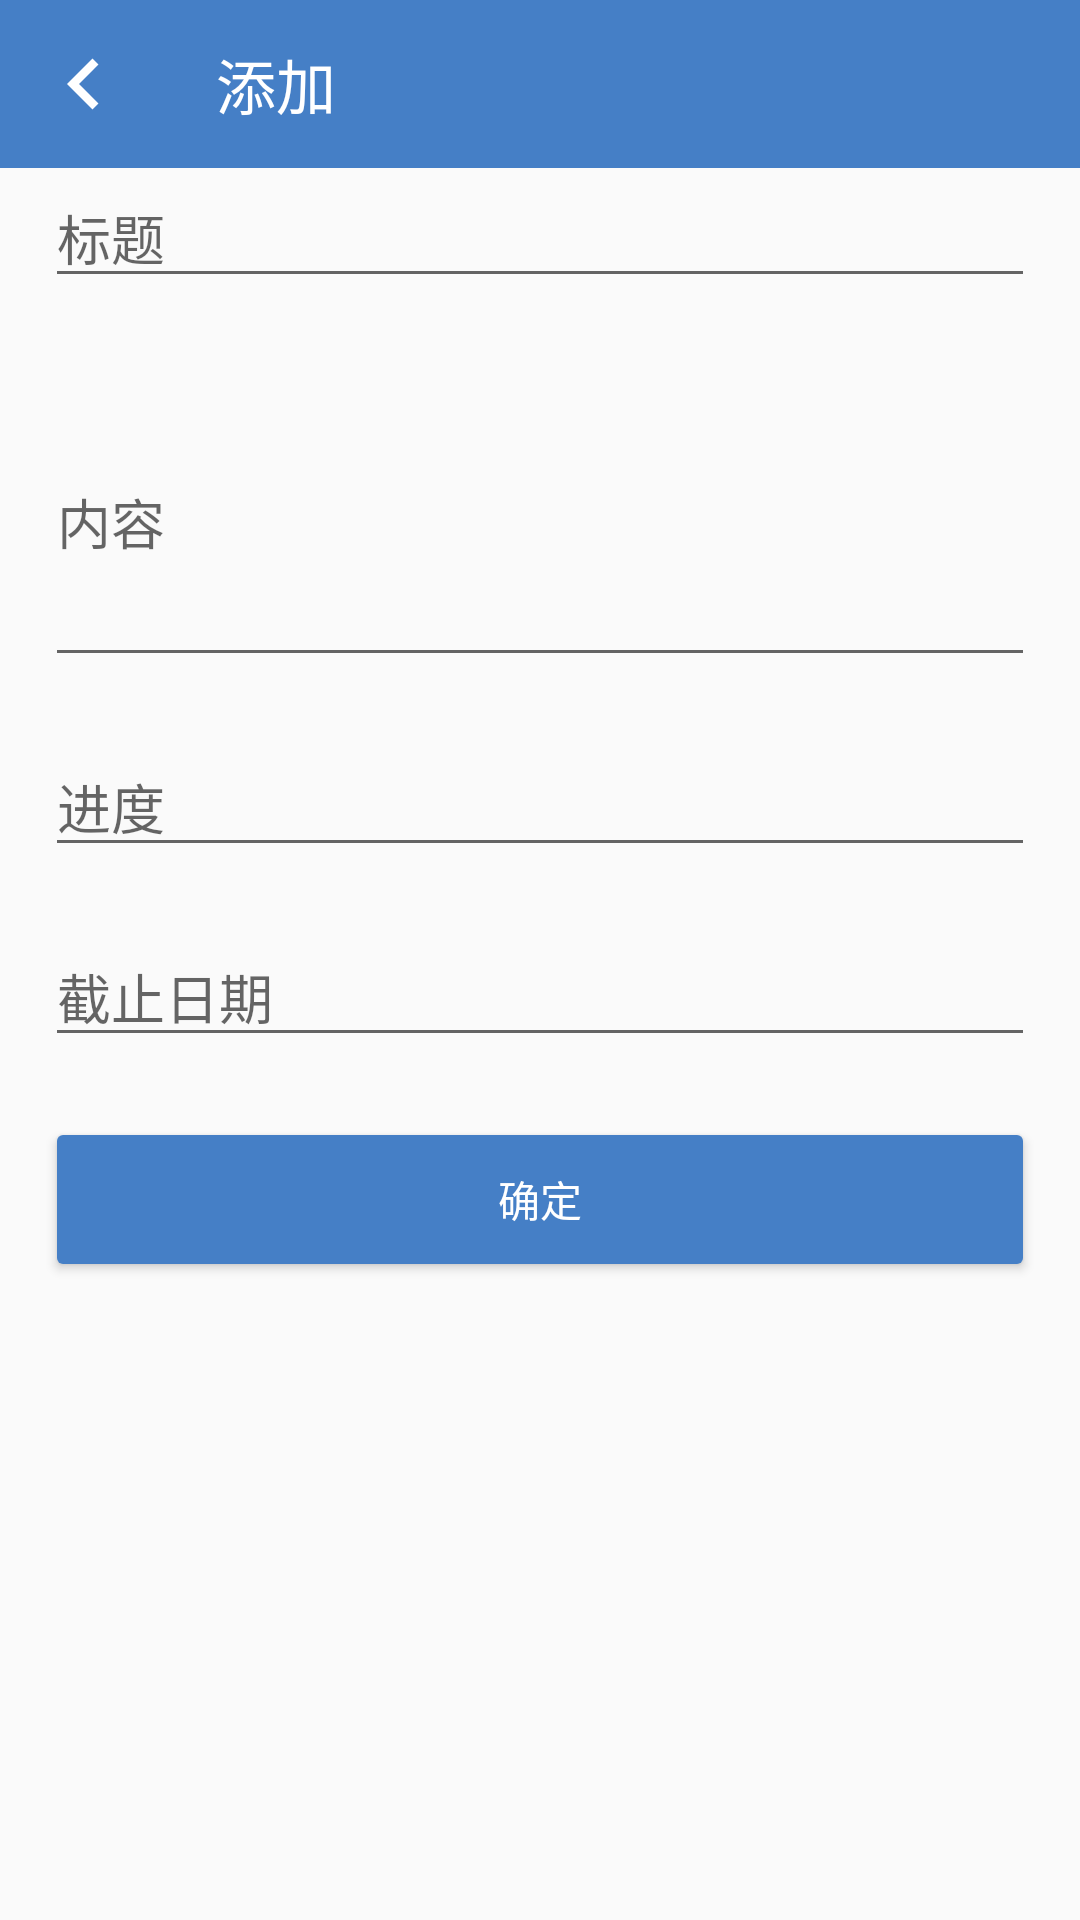

Here is an Android app screen rendered from its layout file. Give the layout XML and the strings, colors and styles it references.
<!-- AndroidManifest.xml: application theme AppTheme -->
<!-- res/layout/activity_add_study_plan.xml -->
<?xml version="1.0" encoding="utf-8"?>
<LinearLayout xmlns:android="http://schemas.android.com/apk/res/android"
    xmlns:app="http://schemas.android.com/apk/res-auto"
    xmlns:tools="http://schemas.android.com/tools"
    android:layout_width="match_parent"
    android:layout_height="match_parent"
    android:orientation="vertical"
    tools:context=".ui.AddStudyPlainActivity">

    <androidx.appcompat.widget.Toolbar
        android:id="@+id/toolbar"
        android:layout_width="match_parent"
        android:layout_height="wrap_content"
        android:background="@color/colorPrimary"
        app:navigationIcon="@drawable/arrow_left"
        app:popupTheme="@style/AppTheme.PopupOverlay"
        app:title="添加"
        app:titleTextColor="@android:color/white" />
    <LinearLayout
        android:layout_width="match_parent"
        android:layout_height="wrap_content"
        android:paddingHorizontal="15dp"
        android:orientation="vertical">
        <EditText
            android:id="@+id/title"
            android:layout_width="match_parent"
            android:layout_height="wrap_content"
            android:layout_marginBottom="20dp"
            android:autofillHints="标题"
            android:hint="标题"

            android:inputType="text"
            android:selectAllOnFocus="true" />

        <EditText
            android:id="@+id/content"
            android:layout_width="match_parent"
            android:layout_height="wrap_content"
            android:layout_marginBottom="20dp"
            android:autofillHints="内容"
            android:hint="内容"
            android:minLines="4"
            android:selectAllOnFocus="true" />
        <EditText
            android:id="@+id/process"
            android:layout_width="match_parent"
            android:layout_height="wrap_content"
            android:layout_marginBottom="20dp"
            android:autofillHints="进度"
            android:hint="进度"
            android:inputType="number"
            android:selectAllOnFocus="true" />

        <EditText
            android:id="@+id/end_date"
            android:layout_width="match_parent"
            android:layout_height="wrap_content"
            android:layout_marginBottom="20dp"
            android:autofillHints="截止日期"
            android:hint="截止日期"
            android:inputType="datetime" />



        <Button
            android:id="@+id/study_plain_submit"
            android:layout_width="match_parent"
            android:layout_height="55dp"
            android:textColor="@android:color/white"
            android:backgroundTint="@color/colorPrimary"
            android:text="确定" />
    </LinearLayout>





</LinearLayout>
<!-- resources referenced by this layout -->
<resources>
  <color name="colorPrimary">#457fc6</color>
  <!-- drawable arrow_left (drawable) -->
  <vector android:height="34dp" android:tint="#FFFFFF"
      android:viewportHeight="24" android:viewportWidth="24"
      android:width="34dp" xmlns:android="http://schemas.android.com/apk/res/android">
      <path android:fillColor="@android:color/white" android:pathData="M15.41,7.41L14,6l-6,6 6,6 1.41,-1.41L10.83,12z"/>
  </vector>
  <style name="AppTheme.PopupOverlay" parent="ThemeOverlay.AppCompat.Light">
          <item name="android:textSize">5sp</item>
      </style>
  <style name="AppTheme" parent="Theme.AppCompat.Light.DarkActionBar">
          <item name="showTitle">false</item>
          <item name="showText">false</item>
          <item name="windowNoTitle">true</item>
          <item name="colorPrimary">@color/colorPrimary</item>
          <item name="colorPrimaryDark">@color/colorPrimaryDark</item>
          <item name="colorAccent">@android:color/white</item>
      </style>
  <color name="colorPrimaryDark">#457fc6</color>
</resources>
